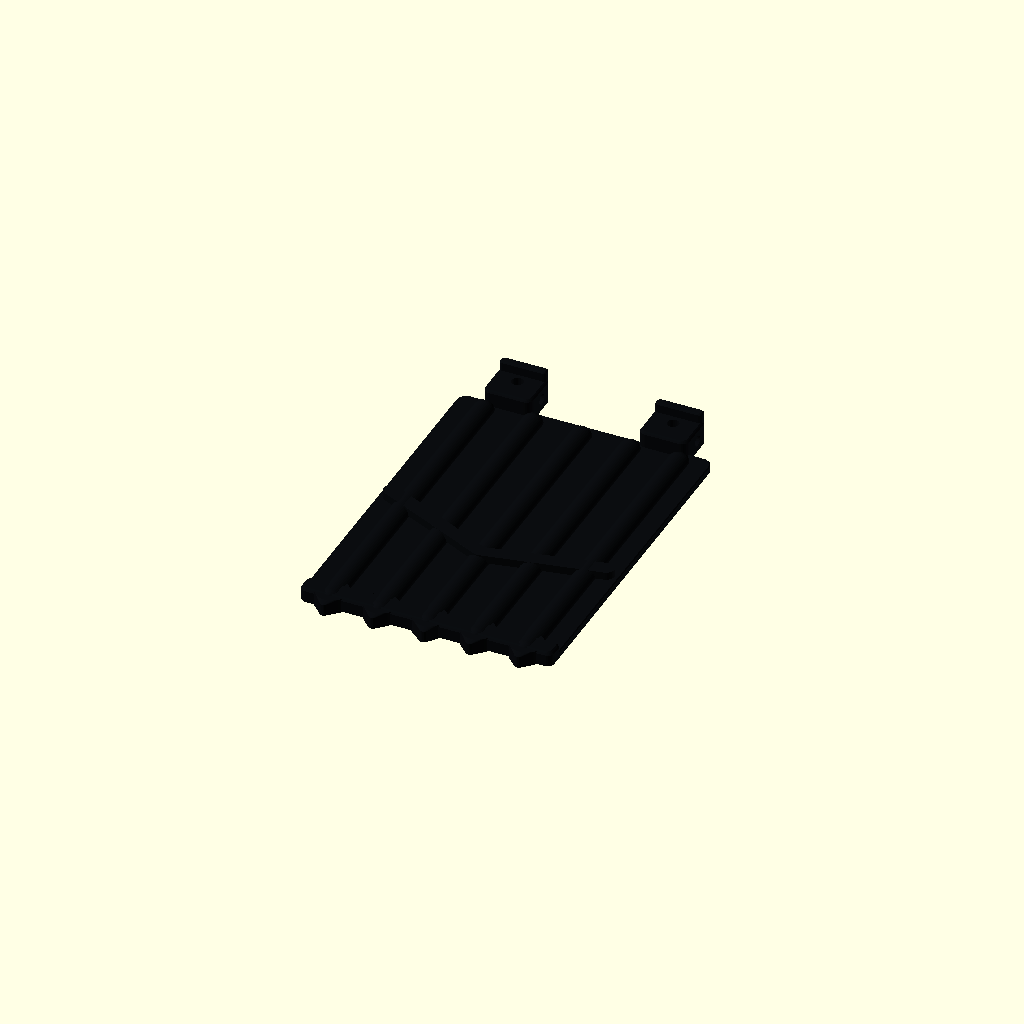
Cell 1 — every parameter at its default value.
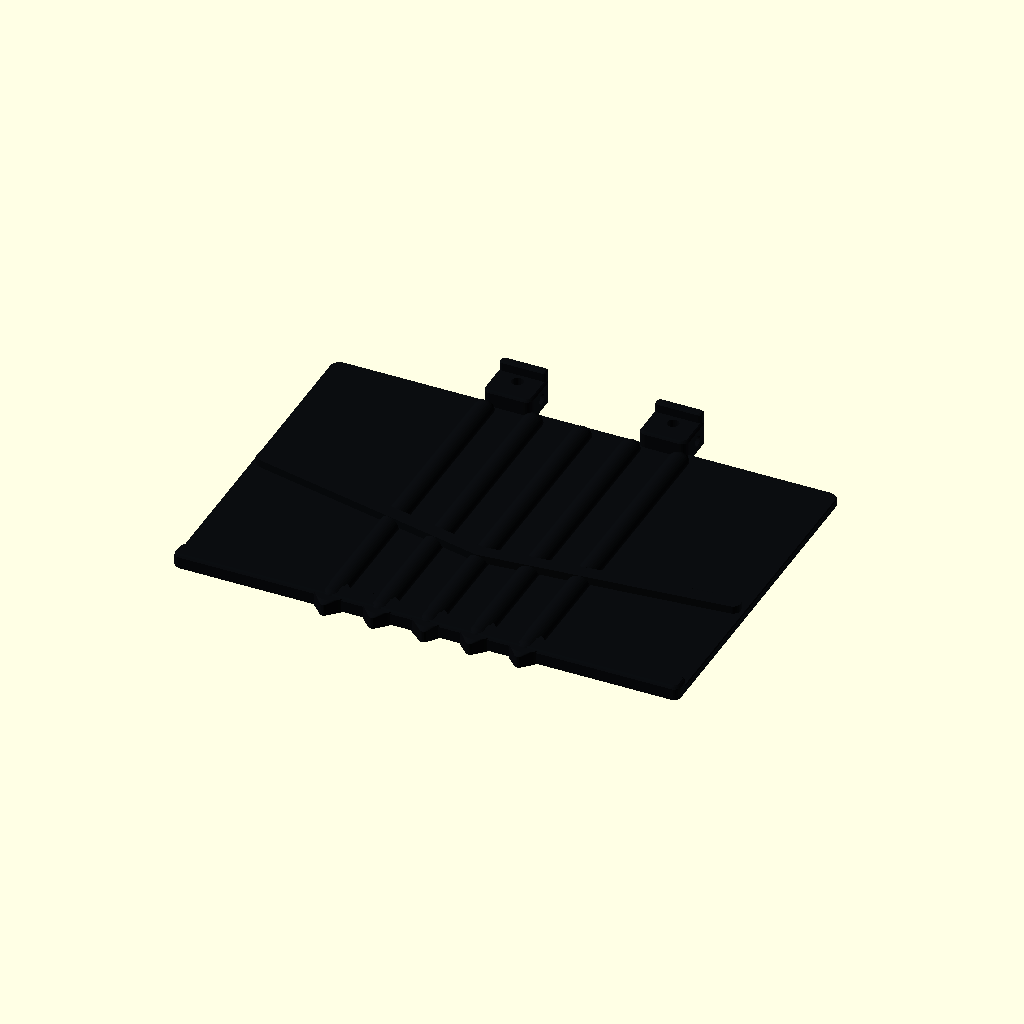
Cell 2: panel_w = 104 (everything else at default).
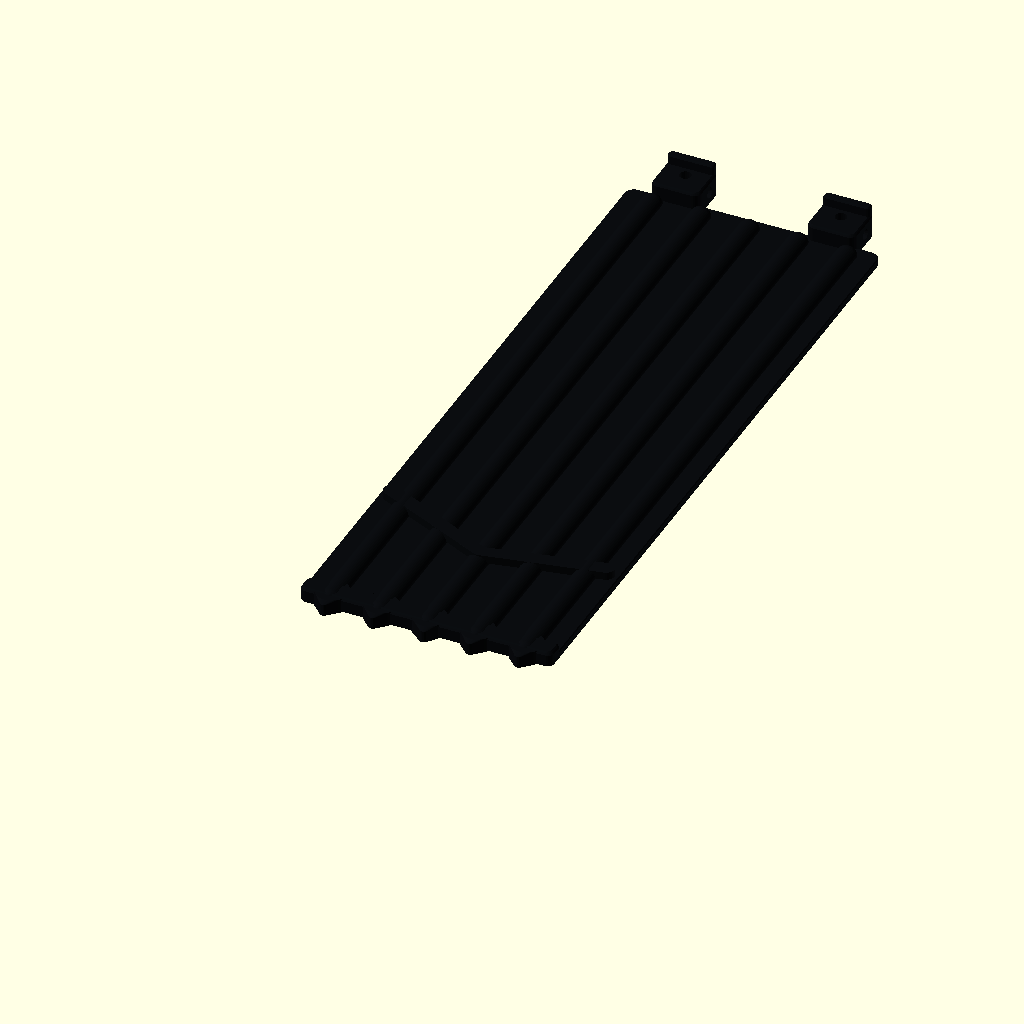
Cell 3: panel_h = 148 (everything else at default).
All cells are drawn from one camera (rotation 55°, 0°, 25°, orthographic, colour scheme Cornfield), so only the parameter changes between them.
The OpenSCAD source (print/scad/prop-09-curtain-panel.scad):
// Hauntology Tabletop Print Kit — Prop #9: Curtain Reveal (Pleated Curtain Panel)
// Colour: Dark Iron (#262229); print 2x for left and right panels
// Size: 52 W x 74 H x 3.6 D mm + top rail slider tabs (total 81.3 mm H — fits stage viewport Y = -47..+35 cleanly)
// Mechanism: Top slider tabs include a 1.8 mm guide fin that rides inside the 2.2 mm twin-track rail of
//            prop-09-rail-and-pulley.stl + horizontal X cord eye holes for the counter-wound pulley loop
// Print orientation: Flat on back (Z = 0), zero supports.

include <_common.scad>

panel_w = 52.0;
panel_h = 74.0;

module prop_09_curtain_panel() {
  difference() {
    union() {
      // 1. Base curtain backing sheet (Y = 3.0..74.0 so jagged bottom hem scallops read clearly in silhouette!)
      translate([0, panel_h / 2 + 1.5, 0])
        chamfer_box(panel_w, panel_h - 3.0, 1.8, r = 2.0, ch_bot = 0.3, ch_top = 0.2);

      // 2. Five vertical pleated velvet fold ribs across the panel width
      for (rx = [-20, -10, 0, 10, 20]) {
        hull() {
          translate([rx, 4.0, 1.4]) sphere(r = 2.2);
          translate([rx, panel_h - 3.0, 1.4]) sphere(r = 2.2);
        }
      }

      // 3. Jagged Pointed Bat-Wing Velvet Fringe Scallops along bottom hem (stays >= Y=0.0 to clear stage apron!)
      translate([0, 4.6, 0])
        chamfer_box(panel_w, 4.4, 3.2, r = 1.4, ch_bot = 0.3, ch_top = 0.6);
      for (tx = [-20, -10, 0, 10, 20]) {
        hull() {
          translate([tx, 4.4, 0]) cylinder(h = 3.0, d = 6.8);
          translate([tx + (tx == 0 ? 0.5 : 0), 0.9, 0]) cylinder(h = 2.4, d = 1.8);
        }
      }
      // Diagonal gothic curtain tie-back sash cord across upper-outer waist (2-segment V-cord, not solid triangle!)
      hull() {
        translate([-panel_w / 2 + 2.5, 38.0, 1.8]) cylinder(h = 1.6, d = 3.2);
        translate([0, 26.5, 2.2]) cylinder(h = 1.6, d = 2.8);
      }
      hull() {
        translate([0, 26.5, 2.2]) cylinder(h = 1.6, d = 2.8);
        translate([panel_w / 2 - 2.5, 32.0, 1.8]) cylinder(h = 1.6, d = 3.2);
      }

      // 4. Two Top Rail Slider Carriages with Track Guide Tongue & Cord Eyelets (Y = 74..81.3)
      for (sx = [-16.0, 16.0]) {
        translate([sx, panel_h + 3.0, 0])
          chamfer_box(10.0, 9.0, 5.2, r = 1.5, ch_bot = 0.3, ch_top = 0.5);
        // Guide fin tongue at top edge (1.8 mm thick, fits 2.2 mm rail slot with 0.4 mm clearance)
        translate([sx, panel_h + 6.4, 0])
          chamfer_box(9.6, 1.8, 7.2, r = 0.6, ch_bot = 0.2, ch_top = 0.3);
      }
    }

    // Flatten back at Z = 0
    translate([0, 50, -5.0])
      cube([120, 140, 10.0], center = true);

    // 5. Thread Tie Holes (both Z-through and X-horizontal) in Top Slider Carriages
    for (sx = [-16.0, 16.0]) {
      translate([sx, panel_h + 3.5, -0.5])
        cylinder(h = 8.0, d = 2.4);
      translate([sx, panel_h + 3.5, 2.6])
        rotate([0, 90, 0])
          cylinder(h = 12.0, d = 2.2, center = true);
    }
  }
}

color(col_ink) prop_09_curtain_panel();
Parameter table extracted from the source (name, type, default, range or options):
panel_w: number, default 52
panel_h: number, default 74
